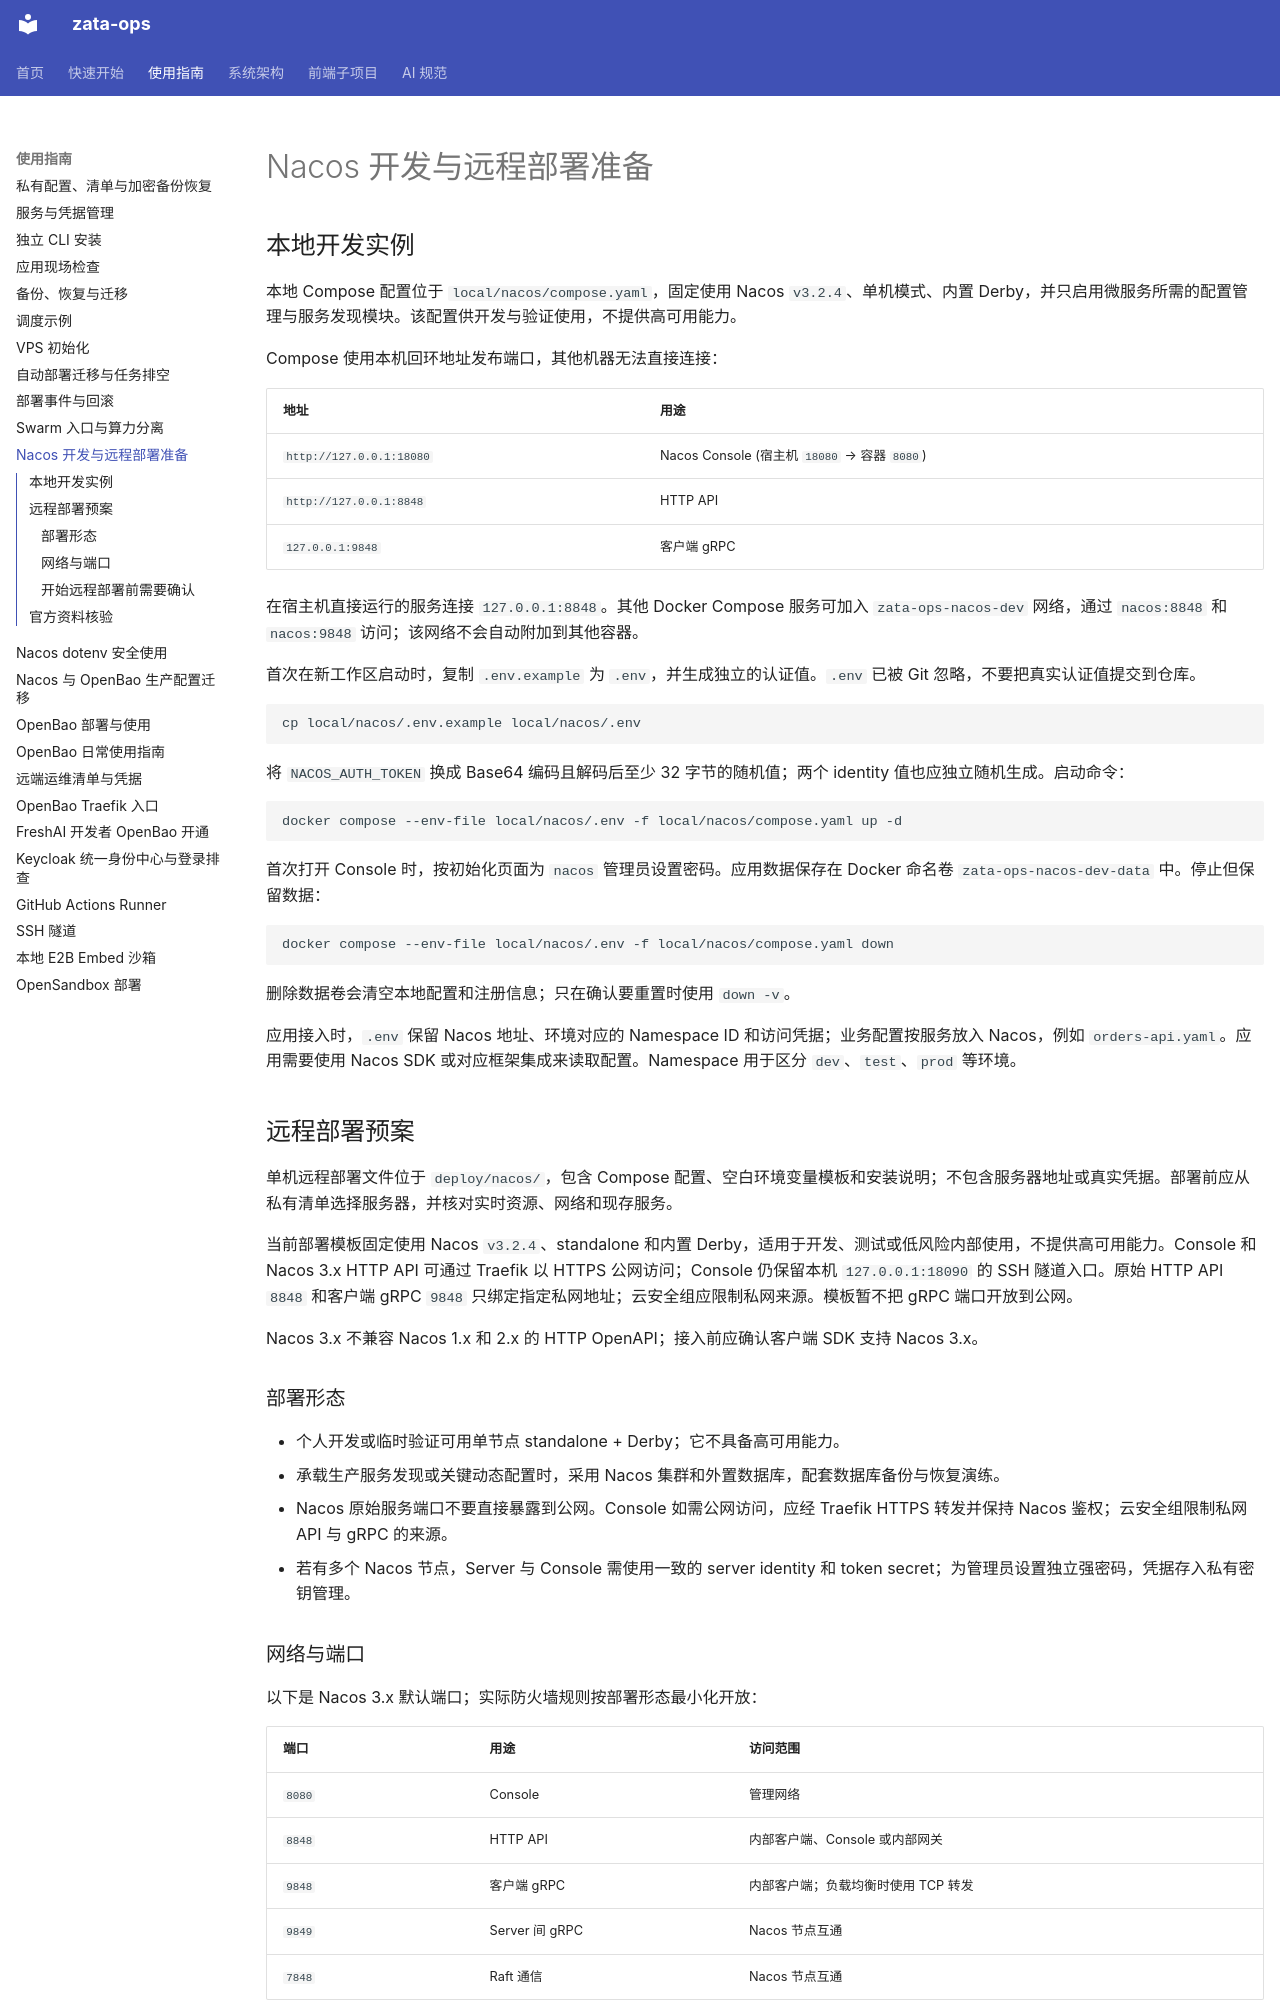

repository: ZataZhang/zata-ops · page: guides/nacos/index.html · generator: mkdocs

# Nacos 开发与远程部署准备

## 本地开发实例

本地 Compose 配置位于 `local/nacos/compose.yaml`，固定使用 Nacos `v3.2.4`、单机模式、内置 Derby，并只启用微服务所需的配置管理与服务发现模块。该配置供开发与验证使用，不提供高可用能力。

Compose 使用本机回环地址发布端口，其他机器无法直接连接：

| 地址 | 用途 |
|---|---|
| `http://127.0.0.1:18080` | Nacos Console (宿主机 `18080` → 容器 `8080`) |
| `http://127.0.0.1:8848` | HTTP API |
| `127.0.0.1:9848` | 客户端 gRPC |

在宿主机直接运行的服务连接 `127.0.0.1:8848`。其他 Docker Compose 服务可加入 `zata-ops-nacos-dev` 网络，通过 `nacos:8848` 和 `nacos:9848` 访问；该网络不会自动附加到其他容器。

首次在新工作区启动时，复制 `.env.example` 为 `.env`，并生成独立的认证值。`.env` 已被 Git 忽略，不要把真实认证值提交到仓库。

```bash
cp local/nacos/.env.example local/nacos/.env
```

将 `NACOS_AUTH_TOKEN` 换成 Base64 编码且解码后至少 32 字节的随机值；两个 identity 值也应独立随机生成。启动命令：

```bash
docker compose --env-file local/nacos/.env -f local/nacos/compose.yaml up -d
```

首次打开 Console 时，按初始化页面为 `nacos` 管理员设置密码。应用数据保存在 Docker 命名卷 `zata-ops-nacos-dev-data` 中。停止但保留数据：

```bash
docker compose --env-file local/nacos/.env -f local/nacos/compose.yaml down
```

删除数据卷会清空本地配置和注册信息；只在确认要重置时使用 `down -v`。

应用接入时，`.env` 保留 Nacos 地址、环境对应的 Namespace ID 和访问凭据；业务配置按服务放入 Nacos，例如 `orders-api.yaml`。应用需要使用 Nacos SDK 或对应框架集成来读取配置。Namespace 用于区分 `dev`、`test`、`prod` 等环境。

## 远程部署预案

单机远程部署文件位于 `deploy/nacos/`，包含 Compose 配置、空白环境变量模板和安装说明；不包含服务器地址或真实凭据。部署前应从私有清单选择服务器，并核对实时资源、网络和现存服务。

当前部署模板固定使用 Nacos `v3.2.4`、standalone 和内置 Derby，适用于开发、测试或低风险内部使用，不提供高可用能力。Console 和 Nacos 3.x HTTP API 可通过 Traefik 以 HTTPS 公网访问；Console 仍保留本机 `127.0.0.1:18090` 的 SSH 隧道入口。原始 HTTP API `8848` 和客户端 gRPC `9848` 只绑定指定私网地址；云安全组应限制私网来源。模板暂不把 gRPC 端口开放到公网。

Nacos 3.x 不兼容 Nacos 1.x 和 2.x 的 HTTP OpenAPI；接入前应确认客户端 SDK 支持 Nacos 3.x。

### 部署形态

- 个人开发或临时验证可用单节点 standalone + Derby；它不具备高可用能力。
- 承载生产服务发现或关键动态配置时，采用 Nacos 集群和外置数据库，配套数据库备份与恢复演练。
- Nacos 原始服务端口不要直接暴露到公网。Console 如需公网访问，应经 Traefik HTTPS 转发并保持 Nacos 鉴权；云安全组限制私网 API 与 gRPC 的来源。
- 若有多个 Nacos 节点，Server 与 Console 需使用一致的 server identity 和 token secret；为管理员设置独立强密码，凭据存入私有密钥管理。

### 网络与端口

以下是 Nacos 3.x 默认端口；实际防火墙规则按部署形态最小化开放：

| 端口 | 用途 | 访问范围 |
|---|---|---|
| `8080` | Console | 管理网络 |
| `8848` | HTTP API | 内部客户端、Console 或内部网关 |
| `9848` | 客户端 gRPC | 内部客户端；负载均衡时使用 TCP 转发 |
| `9849` | Server 间 gRPC | Nacos 节点互通 |
| `7848` | Raft 通信 | Nacos 节点互通 |

不要把 `9848` 按 HTTP 方式反向代理。若通过 Traefik 发布管理页面，Console 与应用 API 仍应限制在 VPN、管理网或 IP 允许列表内；gRPC 应使用 TCP 路由或内部直连。
